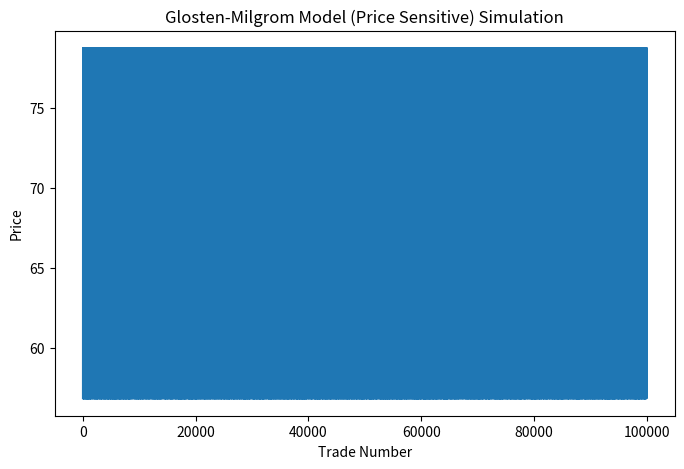
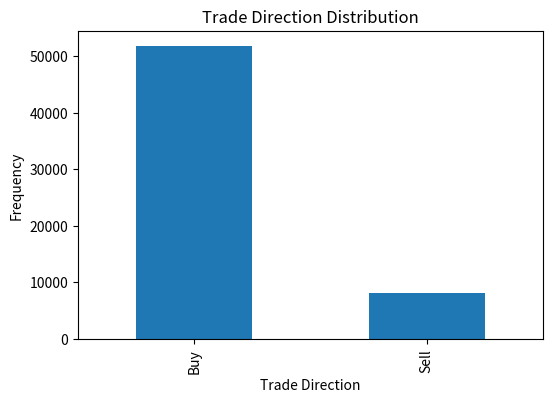

Write the Python code that produced these figures, in order.
import numpy as np
import pandas as pd
import matplotlib.pyplot as plt

class GlostenMilgromModelPriceSensitive:
    """
    Implements the Glosten-Milgrom model with price-sensitive
    uninformed traders.
    """

    def __init__(self, v_high, v_low, p, alpha, c_dist):
        """
        Initializes the Glosten-Milgrom model with price sensitivity.

        Args:
            v_high (float): High possible value of the asset.
            v_low (float): Low possible value of the asset.
            p (float): Probability of the asset having a high value.
            alpha (float): Proportion of informed traders.
            c_dist (function): Cumulative distribution function for
                              uninformed traders' urgency parameter c.
        """
        self.v_high = v_high
        self.v_low = v_low
        self.p = p
        self.alpha = alpha
        self.mu = p * v_high + (1 - p) * v_low
        self.c_dist = c_dist

    def calculate_spreads(self, delta_a_prev=None, delta_b_prev=None):
        """
        Calculates the bid-ask spread, potentially iteratively if needed.

        Args:
            delta_a_prev (float, optional): Previous ask-half-spread for iteration.
            delta_b_prev (float, optional): Previous bid-half-spread for iteration.

        Returns:
            tuple: A tuple containing the ask-half-spread and bid-half-spread.
        """
        def spread_equations(delta_a, delta_b):
            f_delta_a = self.c_dist(delta_a)
            f_delta_b = self.c_dist(delta_b)

            new_delta_a = (1 / (1 + ((1 - self.alpha) / self.alpha) * ((1 - f_delta_a) / 2 / self.p))) * (self.v_high - self.mu)
            new_delta_b = (1 / (1 + ((1 - self.alpha) / self.alpha) * ((1 - f_delta_b) / 2 / (1 - self.p))) ) * (self.mu - self.v_low)
            return new_delta_a, new_delta_b
        
        delta_a, delta_b = spread_equations(0.01,0.01) #initial values
        
        # Iterate to find a fixed point
        for _ in range(100):  # Maximum iterations to prevent infinite loop
            new_delta_a, new_delta_b = spread_equations(delta_a, delta_b)
            if abs(new_delta_a - delta_a) < 1e-6 and abs(new_delta_b - delta_b) < 1e-6:
                break
            delta_a, delta_b = new_delta_a, new_delta_b

        return delta_a, delta_b

    def simulate_trade(self):
        """
        Simulates a single trade with price-sensitive uninformed traders.

        Returns:
            tuple: A tuple containing the trader type, trade direction, and price.
        """
        trader_type = 'Informed' if np.random.rand() < self.alpha else 'Uninformed'
        delta_a, delta_b = self.calculate_spreads()
        
        if trader_type == 'Informed':
            if np.random.rand() < self.p:
                trade_direction = 'Buy'
            else:
                trade_direction = 'Sell'
        else:
            c = self.c_dist(np.random.rand())  # Draw urgency parameter
            if np.random.rand() < 0.5:  # Uninformed trader wants to buy
                if c > delta_a:
                    trade_direction = 'Buy'
                else:
                    return 'Uninformed', 'No Trade', None
            else:  # Uninformed trader wants to sell
                if c > delta_b:
                    trade_direction = 'Sell'
                else:
                    return 'Uninformed', 'No Trade', None

        price = self.mu + delta_a if trade_direction == 'Buy' else self.mu - delta_b if trade_direction != 'No Trade' else None
        return trader_type, trade_direction, price

    def simulate_multiple_trades(self, n_trades):
        """
        Simulates multiple trades.

        Args:
            n_trades (int): Number of trades to simulate.

        Returns:
            pandas.DataFrame: DataFrame containing the simulation results.
        """
        trades = []
        for _ in range(n_trades):
            trader_type, trade_direction, price = self.simulate_trade()
            trades.append([trader_type, trade_direction, price])
        return pd.DataFrame(trades, columns=['Trader_Type', 'Trade_Direction', 'Price'])

    def analyze_trades(self, trades_df):
        """
        Analyzes the simulated trades.

        Args:
            trades_df (pandas.DataFrame): DataFrame containing simulation results.

        Returns:
            dict: A dictionary containing trade statistics.
        """
        trades_df = trades_df[trades_df['Trade_Direction'] != 'No Trade'] # Filter out no-trade
        
        buy_trades = trades_df[trades_df['Trade_Direction'] == 'Buy']
        sell_trades = trades_df[trades_df['Trade_Direction'] == 'Sell']
        
        stats = {
            'total_trades': len(trades_df),
            'buy_trade_count': len(buy_trades),
            'sell_trade_count': len(sell_trades),
            'informed_buy_ratio': len(buy_trades[trades_df['Trader_Type'] == 'Informed']) / len(buy_trades) if len(buy_trades) > 0 else 0,
            'informed_sell_ratio': len(sell_trades[trades_df['Trader_Type'] == 'Informed']) / len(sell_trades) if len(sell_trades) > 0 else 0
        }
        return stats

    def visualize_trades(self, trades_df):
        """
        Visualizes the simulated trades.

        Args:
            trades_df (pandas.DataFrame): DataFrame containing simulation results.
        """
        trades_df = trades_df[trades_df['Price'].notna()]  # Filter out rows with None prices

        plt.figure(figsize=(8, 5))
        trades_df['Price'].plot()
        plt.xlabel('Trade Number')
        plt.ylabel('Price')
        plt.title('Glosten-Milgrom Model (Price Sensitive) Simulation')
        plt.show()

        plt.figure(figsize=(6, 4))
        trades_df['Trade_Direction'].value_counts().plot(kind='bar')
        plt.xlabel('Trade Direction')
        plt.ylabel('Frequency')
        plt.title('Trade Direction Distribution')
        plt.show()


if __name__ == "__main__":
    v_high = 100
    v_low = 50
    p = 0.6
    alpha = 0.2
    def c_dist(x):
        return x  
    gm_model = GlostenMilgromModelPriceSensitive(v_high, v_low, p, alpha, c_dist)
    n_trades = 100000
    trades_df = gm_model.simulate_multiple_trades(n_trades)
    stats = gm_model.analyze_trades(trades_df)
    print(stats)
    gm_model.visualize_trades(trades_df)